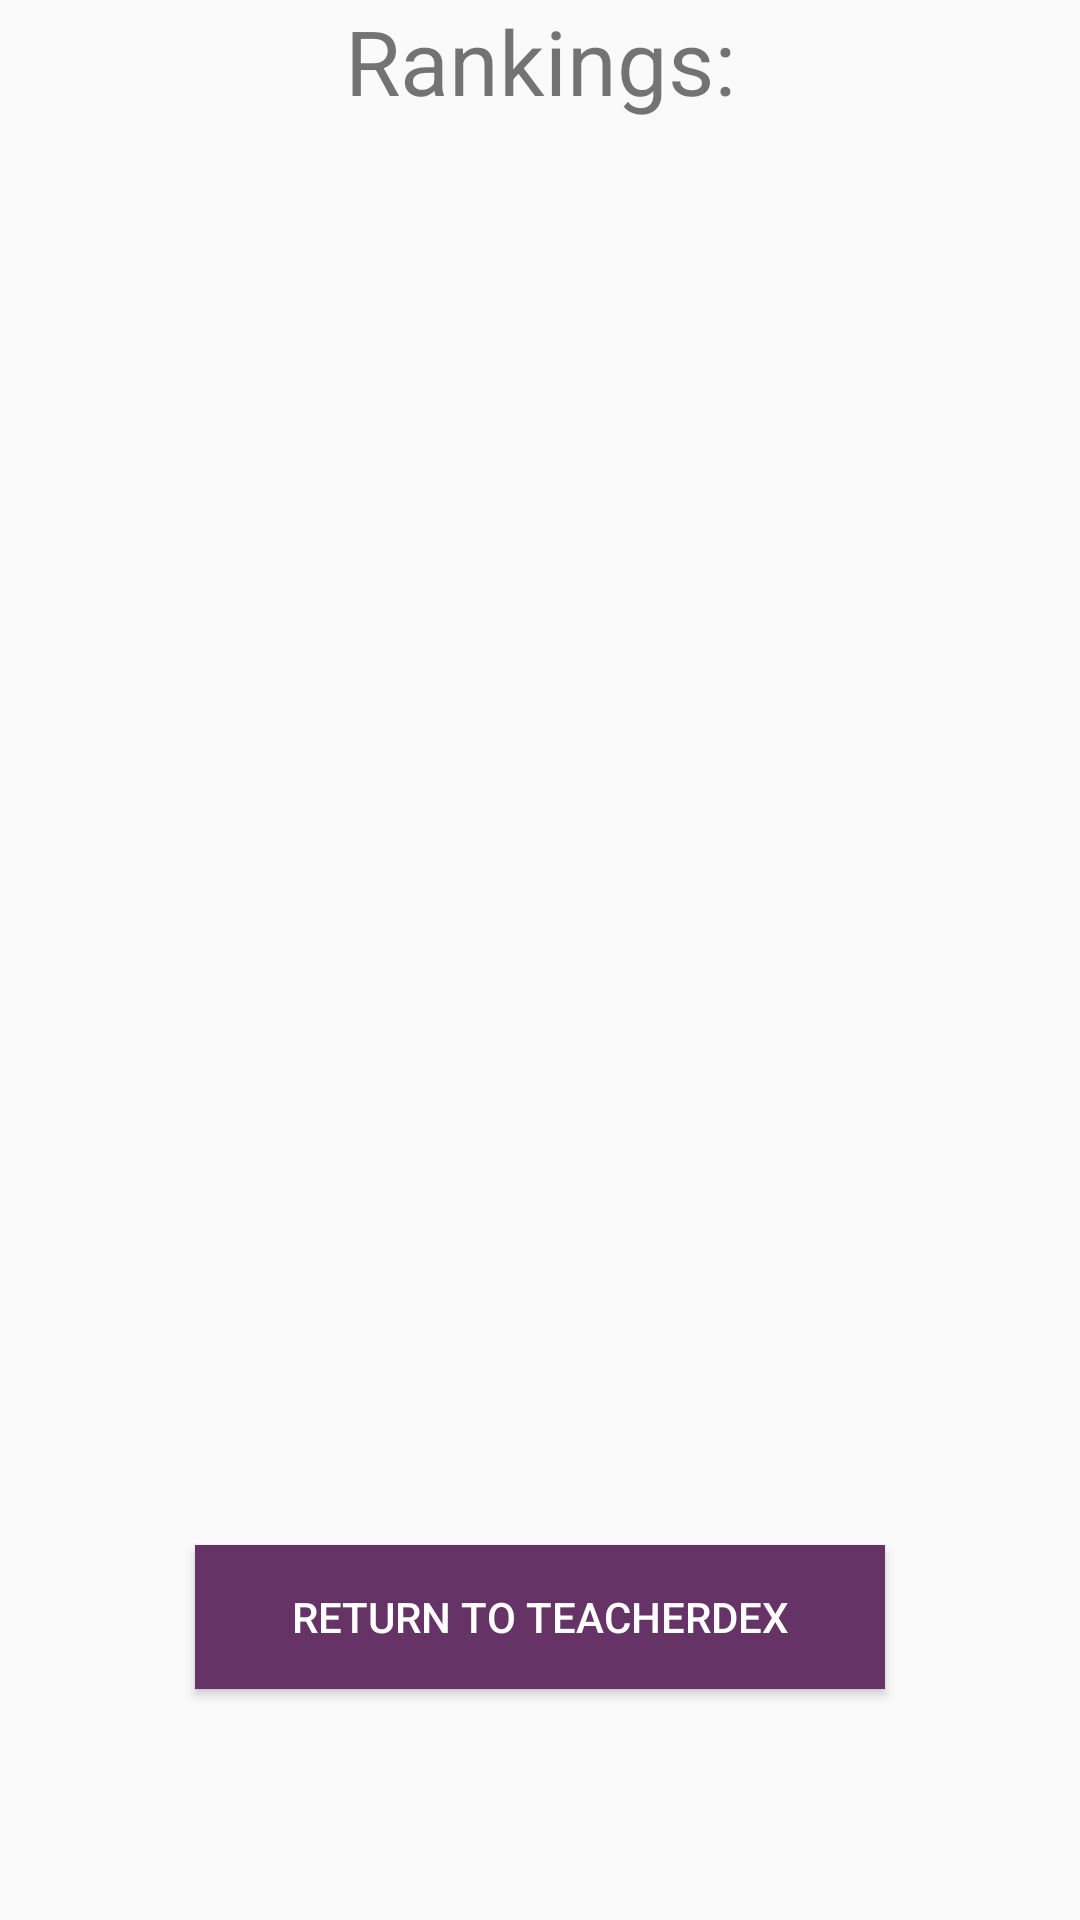

Here is an Android app screen rendered from its layout file. Give the layout XML and the strings, colors and styles it references.
<!-- AndroidManifest.xml: application theme AppTheme -->
<!-- res/layout/activity_ranking.xml -->
<?xml version="1.0" encoding="utf-8"?>
<LinearLayout xmlns:android="http://schemas.android.com/apk/res/android"
    xmlns:app="http://schemas.android.com/apk/res-auto"
    xmlns:tools="http://schemas.android.com/tools"
    android:layout_width="match_parent"
    android:layout_height="match_parent"
    android:orientation="vertical"
    tools:context="docentengo.fontys.nl.docentengo.RankingActivity"
    android:weightSum="1">

    <TextView
        android:id="@+id/textView3"
        android:layout_width="match_parent"
        android:layout_height="wrap_content"
        android:text="Rankings:"
        android:textSize="30dp"
        android:gravity="center"/>

    <ListView
        android:id="@+id/lvRankings"
        android:layout_width="match_parent"
        android:layout_height="404dp"
        android:layout_weight="0.48" />

    <Button
        android:id="@+id/btnReturnDex"
        android:layout_width="230dp"
        android:layout_height="wrap_content"
        android:text="Return to TeacherDex"
        android:paddingLeft="15dp"
        android:paddingRight="15dp"
        android:layout_gravity="center"
        android:background="@color/FontysPurple"
        android:textColor="@color/FontysWhite"/>
</LinearLayout>
<!-- resources referenced by this layout -->
<resources>
  <color name="FontysPurple">#663366</color>
  <color name="FontysWhite">#ffffff</color>
  <style name="AppTheme" parent="Theme.AppCompat.Light.DarkActionBar">
          
          <item name="colorPrimary">@color/FontysPurple</item>
          <item name="colorPrimaryDark">@color/colorPrimaryDark</item>
          <item name="colorAccent">@color/colorAccent</item>
      </style>
  <color name="colorPrimaryDark">#303F9F</color>
  <color name="colorAccent">#FF4081</color>
</resources>
